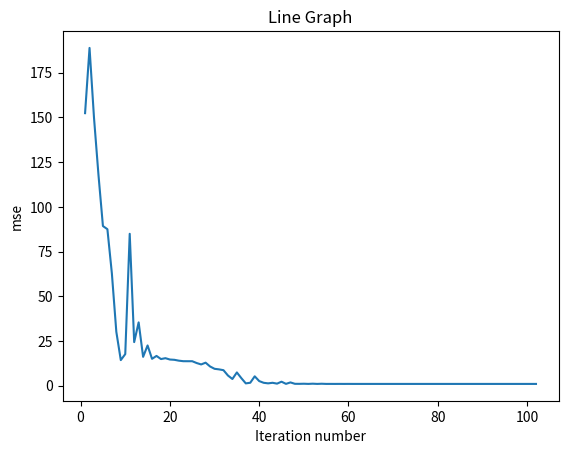

Here is the Python script that generated this plot:
from typing import Tuple
import numpy as np
import matplotlib.pyplot as plt
from scipy.optimize import minimize


np.random.seed(1337)


def get_data(nsamples: int = 100) -> Tuple[np.array, np.array]:
    x = np.linspace(0, 10, nsamples)
    y = 2 * x + 3.5
    return (x, y)


def add_noise(y: np.array) -> np.array:
    noise = np.random.normal(size=y.size)
    return y + noise

mse_m_array = []
mse_b_array = []
mse_array = []

def mse_regression(guess: np.array, x: np.array, y: np.array) -> float:
    """MSE Minimization Regression"""
    m = guess[0]
    b = guess[1]
    # Predictions
    y_hat = m * x + b
    # Get loss MSE
    mse = (np.square(y - y_hat)).mean()

    mse_m_array.append(m);
    mse_b_array.append(b);
    mse_array.append(mse);
    return mse

def generate_iteration_graph(res, title):
    num = [i for i in range(1, len(res) + 1)]
    print(num)
    plt.close('all')
    plt.plot(num, res)
    # Customize the plot
    plt.title("Line Graph")
    plt.xlabel("Iteration number")
    plt.ylabel(title)
    plt.savefig("mse_iteration_" + title + "_approximation.png")

if __name__ == "__main__":
    # Getting data
    x, y_true = get_data()
    y = add_noise(y_true)

    # Plot and investigate data
    fig, ax = plt.subplots(figsize=(8, 6))
    ax.plot(x, y, "o", label="data")
    ax.legend(loc="best")
    plt.savefig("data.png")

    # Initial guess of the parameters: [2, 2] (m, b).
    # It doesn’t have to be accurate but simply reasonable.
    initial_guess = np.array([5, -3])

    # Maximizing the probability for point to be from the distribution
    results = minimize(
        mse_regression,
        initial_guess,
        args=(x, y,),
        method="Nelder-Mead",
        options={"disp": True})
    print(results)
    print("Parameters: ", results.x)

    # Plot results
    xx = np.linspace(np.min(x), np.max(x), 100)
    yy = results.x[0] * xx + results.x[1]

    fig, ax = plt.subplots(figsize=(8, 6))
    ax.plot(x, y, "o", label="data")
    ax.plot(x, y_true, "b-", label="True")
    ax.plot(xx, yy, "r--.", label="MLE")
    ax.legend(loc="best")

    plt.savefig("mse_regression.png")

    generate_iteration_graph(mse_m_array, 'm_param')
    generate_iteration_graph(mse_b_array, 'b_param')
    generate_iteration_graph(mse_array, 'mse')



    # Display the plot
